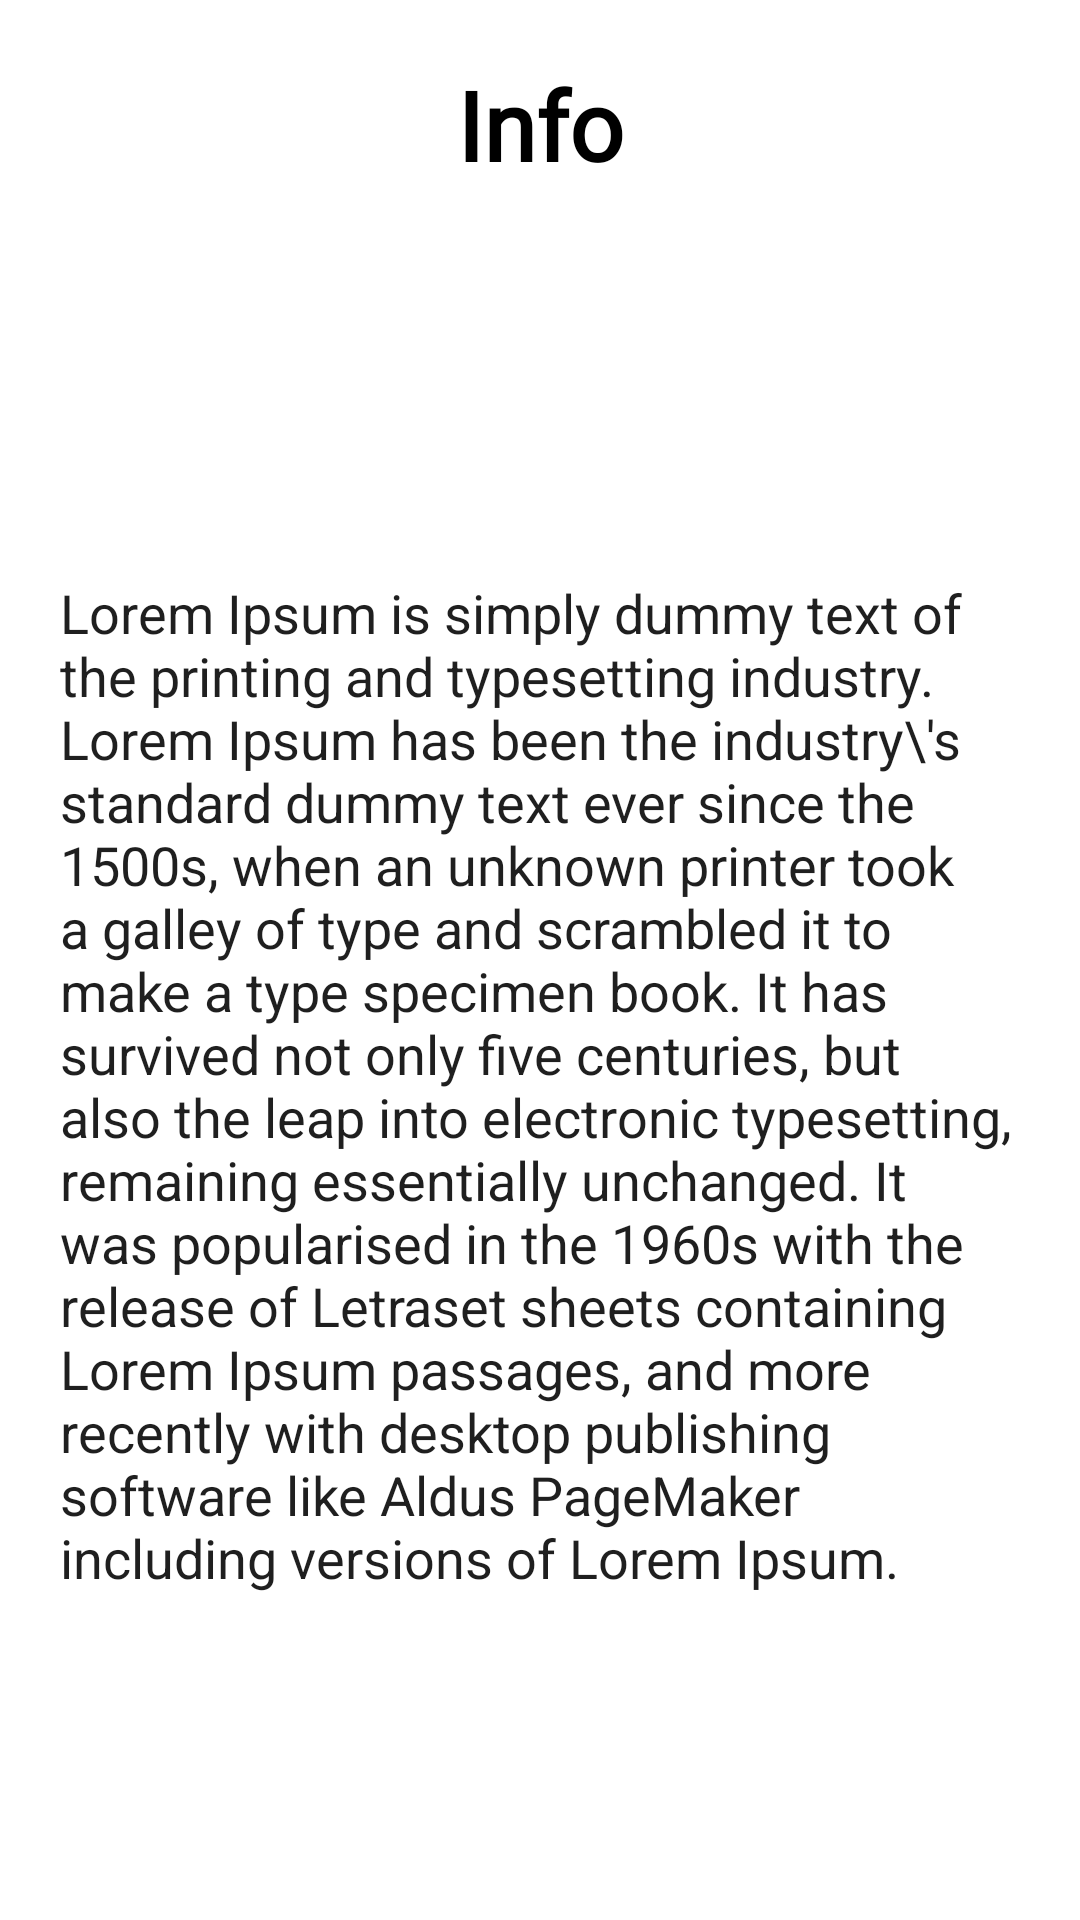

Write the Android layout XML for this screen, with the resource values it uses.
<!-- AndroidManifest.xml: application theme Theme.SmartjobTimepad -->
<!-- res/layout/alert_dialog_info.xml -->
<?xml version="1.0" encoding="utf-8"?>
<androidx.constraintlayout.widget.ConstraintLayout xmlns:android="http://schemas.android.com/apk/res/android"
    xmlns:app="http://schemas.android.com/apk/res-auto"
    android:layout_width="match_parent"
    android:background="@drawable/bg_dialog"
    android:layout_height="match_parent">

    <TextView
        android:id="@+id/textView"
        android:layout_width="wrap_content"
        android:layout_height="wrap_content"
        android:layout_marginTop="@dimen/pm_20dp"
        android:text="@string/info"
        android:fontFamily="@font/fonts_inter2"
        android:textColor="@color/black"
        android:textSize="@dimen/txt_32sp"
        android:textStyle="bold"
        app:layout_constraintEnd_toEndOf="parent"
        app:layout_constraintStart_toStartOf="parent"
        app:layout_constraintTop_toTopOf="parent" />

    <ImageView
        android:id="@+id/btn_cancel"
        android:layout_width="wrap_content"
        android:layout_height="wrap_content"
        android:src="@drawable/ic_cancel"
        android:padding="@dimen/pm_20dp"
        app:layout_constraintEnd_toEndOf="parent"
        app:layout_constraintTop_toTopOf="parent"
        app:tint="@color/black" />

    <TextView
        android:layout_width="wrap_content"
        android:layout_height="wrap_content"
        android:layout_marginTop="@dimen/pm_20dp"
        android:paddingHorizontal="@dimen/pm_20dp"
        android:text="Lorem Ipsum is simply dummy text of the printing and typesetting industry. Lorem Ipsum has been the industry\'s standard dummy text ever since the 1500s, when an unknown printer took a galley of type and scrambled it to make a type specimen book. It has survived not only five centuries, but also the leap into electronic typesetting, remaining essentially unchanged. It was popularised in the 1960s with the release of Letraset sheets containing Lorem Ipsum passages, and more recently with desktop publishing software like Aldus PageMaker including versions of Lorem Ipsum."
        android:textColor="@color/color_text_gren"
        android:textSize="@dimen/txt_18sp"
        android:paddingVertical="@dimen/pm_20dp"
        app:layout_constraintBottom_toBottomOf="parent"
        app:layout_constraintEnd_toEndOf="parent"
        app:layout_constraintStart_toStartOf="parent"
        app:layout_constraintTop_toBottomOf="@+id/textView" />

</androidx.constraintlayout.widget.ConstraintLayout>
<!-- resources referenced by this layout -->
<resources>
  <color name="black">#FF000000</color>
  <color name="color_text_gren">#1F1F1F</color>
  <dimen name="pm_20dp">20dp</dimen>
  <dimen name="txt_18sp">18sp</dimen>
  <dimen name="txt_32sp">32sp</dimen>
  <!-- drawable bg_dialog (drawable) -->
  <?xml version="1.0" encoding="utf-8"?>
  <shape xmlns:android="http://schemas.android.com/apk/res/android">
      <solid
          android:color="@color/white"/>
      <corners
          android:radius="@dimen/pm_10dp" />
  
  </shape>
  <string name="info">Info</string>
  <style name="Theme.SmartjobTimepad" parent="Theme.MaterialComponents.Light.NoActionBar">
          
          <item name="colorPrimary">@color/purple_500</item>
          <item name="colorPrimaryVariant">@color/purple_700</item>
          <item name="colorOnPrimary">@color/white</item>
          
          <item name="colorSecondary">@color/teal_200</item>
          <item name="colorSecondaryVariant">@color/teal_700</item>
          <item name="colorOnSecondary">@color/black</item>
          
          <item name="android:statusBarColor">@color/white</item>
          <item name="android:windowLightStatusBar">true</item>
          
      </style>
  <color name="white">#FFFFFFFF</color>
  <dimen name="pm_10dp">10dp</dimen>
  <color name="purple_500">#FF6200EE</color>
  <color name="purple_700">#FF3700B3</color>
  <color name="teal_200">#FF03DAC5</color>
  <color name="teal_700">#FF018786</color>
</resources>
